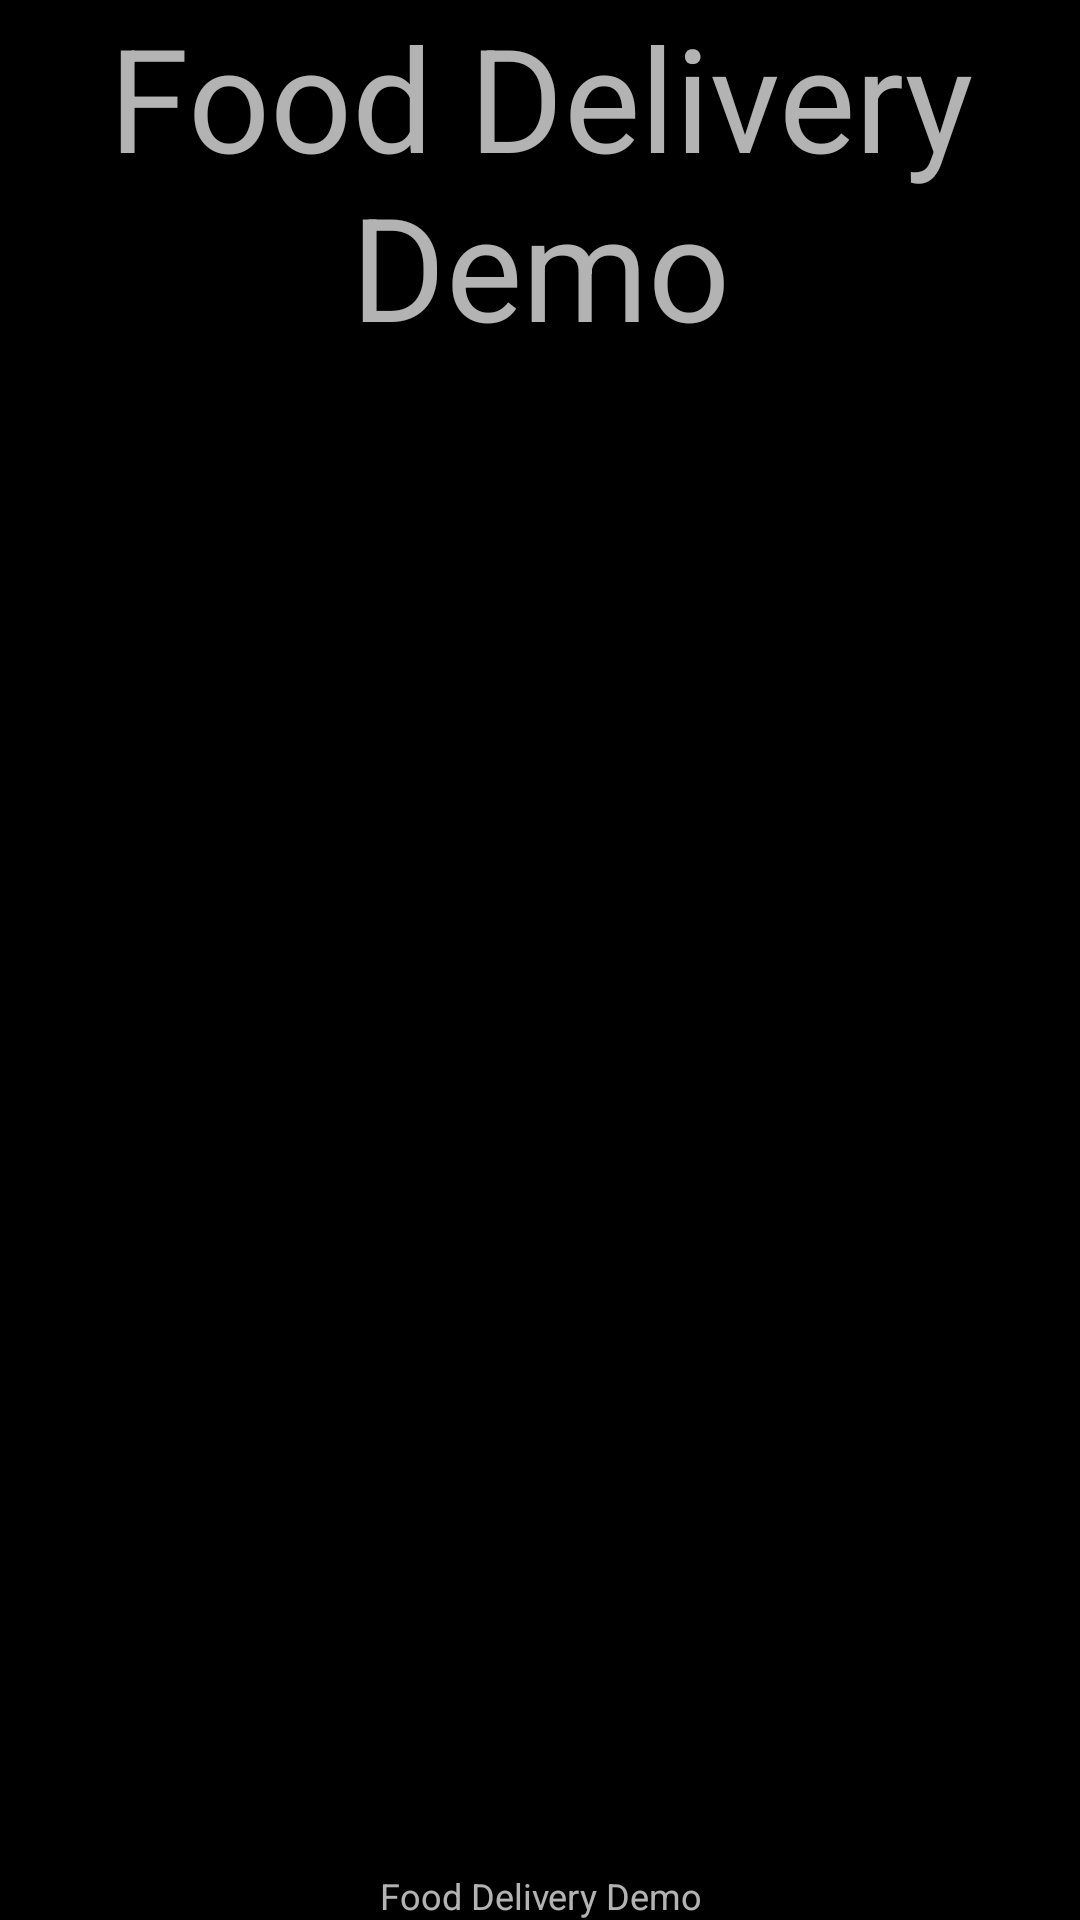

Layout XML and referenced resources for this Android screen:
<!-- AndroidManifest.xml: application theme AppTheme -->
<!-- res/layout/activity_login.xml -->
<?xml version="1.0" encoding="utf-8"?>
<android.support.design.widget.CoordinatorLayout xmlns:android="http://schemas.android.com/apk/res/android"
    xmlns:tools="http://schemas.android.com/tools"
    android:layout_width="match_parent"
    android:layout_height="match_parent"
    tools:context=".Activity.Login">

    <TextView
        android:layout_width="match_parent"
        android:layout_height="wrap_content"
        android:text="@string/app_name"
        android:textSize="48sp"
        android:textAlignment="center"
        android:id="@+id/view_login_logo"
        android:layout_gravity="top|center"/>

    <FrameLayout
        android:layout_width="match_parent"
        android:layout_height="wrap_content"
        android:id="@+id/framelayout_login_fragmentcontainer"
        android:layout_gravity="center"/>

    <TextView
        android:layout_width="match_parent"
        android:layout_height="wrap_content"
        android:id="@+id/textview_login_terms"
        android:layout_gravity="bottom"
        android:textAlignment="center"
        android:textSize="12sp"
        android:text="@string/app_name"/>

</android.support.design.widget.CoordinatorLayout>
<!-- resources referenced by this layout -->
<resources>
  <string name="app_name">Food Delivery Demo</string>
  <style name="AppTheme" parent="Theme.AppCompat.NoActionBar">
          
          <item name="colorPrimary">@color/colorPrimary</item>
          <item name="colorPrimaryDark">@color/colorPrimaryDark</item>
          <item name="colorAccent">@color/colorAccent</item>
          <item name="android:windowBackground">@color/windowBackground</item>
          <item name="windowActionBar">@color/appBar</item>
          <item name="android:itemBackground">@color/cards</item>
  
      </style>
  <color name="colorPrimary">#3F51B5</color>
  <color name="colorPrimaryDark">#303F9F</color>
  <color name="colorAccent">#FF4081</color>
  <color name="windowBackground">#000000</color>
  <color name="appBar">#222222</color>
  <color name="cards">#333333</color>
</resources>
